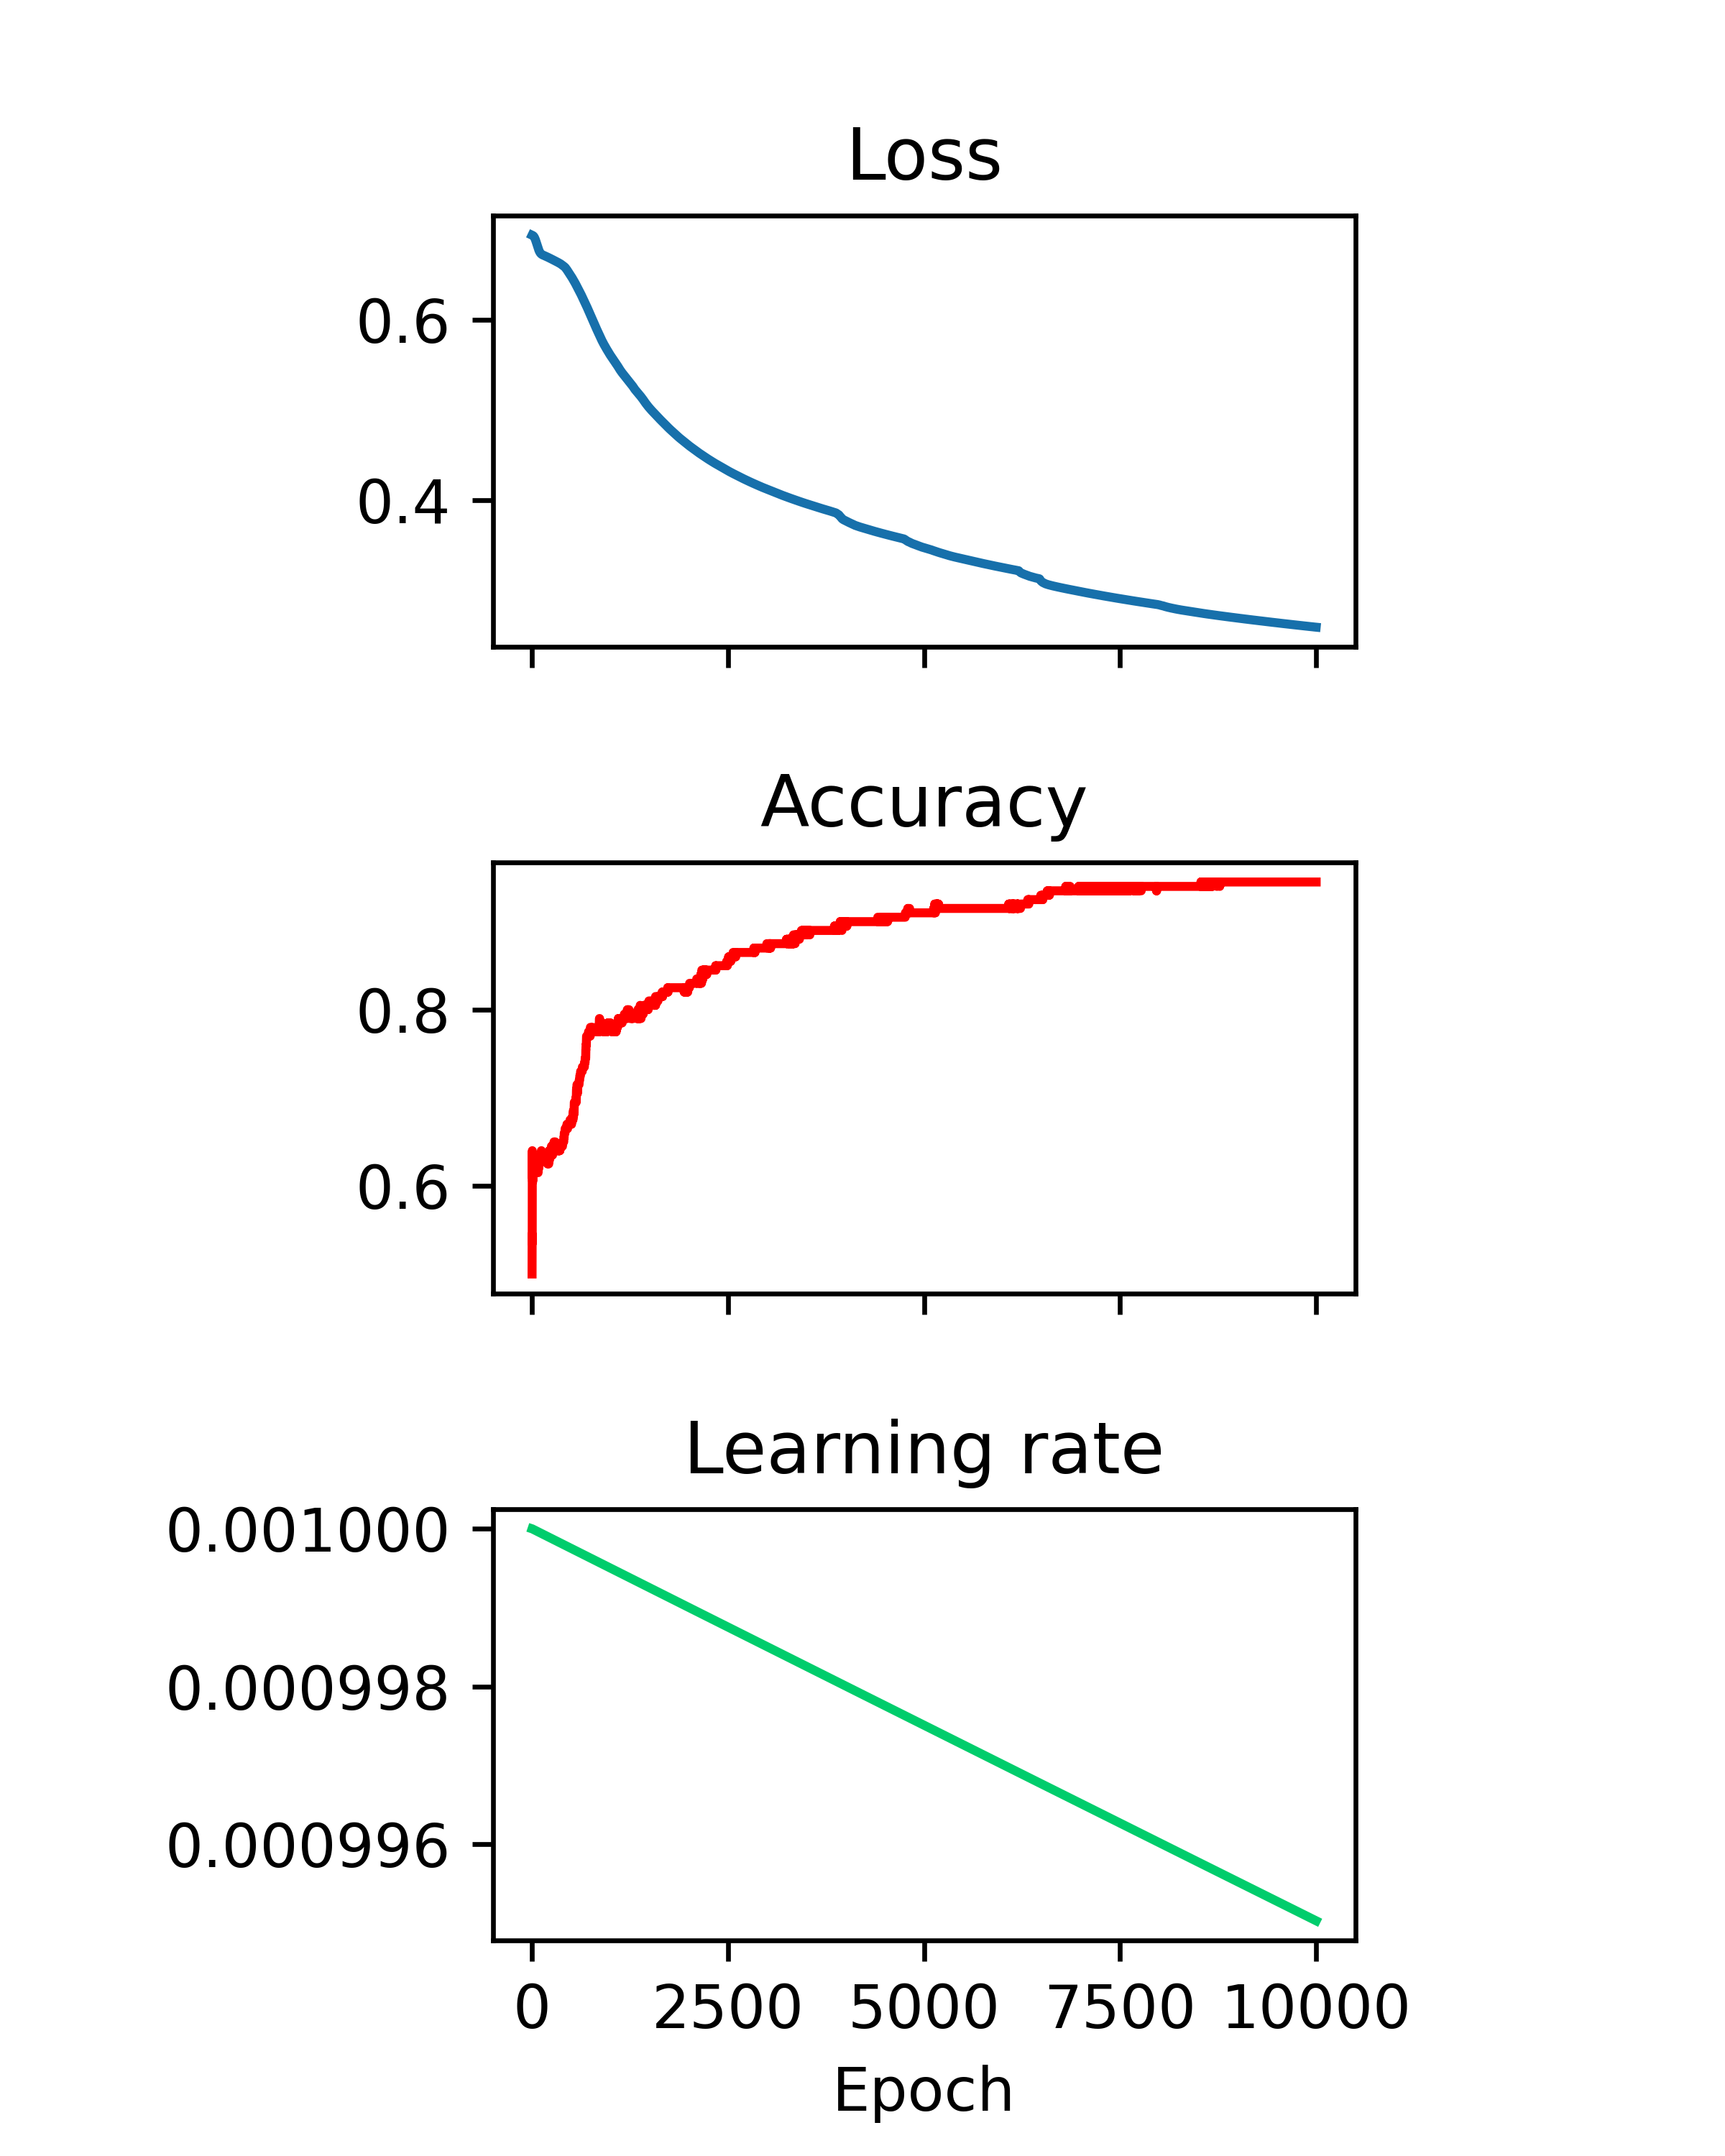

The file beside this chart, header and first rows:
	epoch	accuracy	loss	data_loss	regularization_loss	learning_rate
0	0	0.5	0.6932	0.2036	5.625688005238772e-06	0.001
1	1	0.545	0.6931	0.2036	5.606119520962238e-06	0.001
2	2	0.535	0.6931	0.2036	5.7501043629599735e-06	0.001
3	3	0.64	0.6931	0.2036	6.034457663190551e-06	0.001
4	4	0.61	0.693	0.2036	6.444198050303385e-06	0.001
5	5	0.635	0.693	0.2036	6.971976399654523e-06	0.001
6	6	0.635	0.693	0.2036	7.615745882503689e-06	0.001
7	7	0.615	0.6929	0.2036	8.373183547519148e-06	0.001
8	8	0.605	0.6929	0.2036	9.24842240056023e-06	0.001
9	9	0.605	0.6928	0.2036	1.0245193145237864e-05	0.001
10	10	0.615	0.6928	0.2036	1.1363854981027544e-05	0.001
11	11	0.63	0.6927	0.2036	1.2605890748091042e-05	0.001
12	12	0.625	0.6927	0.2036	1.3976310845464469e-05	0.001
13	13	0.63	0.6926	0.2036	1.5478365705348552e-05	0.001
14	14	0.635	0.6925	0.2036	1.7116667702794076e-05	0.001
15	15	0.63	0.6925	0.2036	1.8890756415203216e-05	0.001
16	16	0.62	0.6924	0.2036	2.0807065768167377e-05	0.001
17	17	0.62	0.6923	0.2036	2.286861650645733e-05	0.001
18	18	0.62	0.6922	0.2036	2.5073706172406675e-05	0.001
19	19	0.62	0.6921	0.2036	2.742516784928739e-05	0.001
20	20	0.62	0.692	0.2036	2.993157273158431e-05	0.001
21	21	0.615	0.6919	0.2036	3.2597816549241545e-05	0.001
22	22	0.615	0.6918	0.2036	3.5433362238109115e-05	0.001
23	23	0.615	0.6917	0.2036	3.844252321869135e-05	0.001
24	24	0.615	0.6916	0.2036	4.1627458762377506e-05	0.001
25	25	0.62	0.6914	0.2036	4.499895870685577e-05	0.001
26	26	0.62	0.6913	0.2036	4.8557932022958996e-05	0.001
27	27	0.62	0.6912	0.2036	5.230112746357918e-05	0.001
28	28	0.62	0.691	0.2036	5.623878724873066e-05	0.001
29	29	0.62	0.6909	0.2036	6.036963500082493e-05	0.001
30	30	0.62	0.6907	0.2036	6.469705421477557e-05	0.001
31	31	0.62	0.6905	0.2036	6.922826264053583e-05	0.001
32	32	0.62	0.6904	0.2036	7.397165521979331e-05	0.001
33	33	0.625	0.6902	0.2036	7.891470007598401e-05	0.001
34	34	0.625	0.69	0.2036	8.405681978911162e-05	0.001
35	35	0.625	0.6898	0.2036	8.940253034234047e-05	0.001
36	36	0.625	0.6896	0.2036	9.495531674474477e-05	0.001
37	37	0.625	0.6894	0.2036	0.0001007	0.001
38	38	0.625	0.6892	0.2036	0.0001066	0.001
39	39	0.625	0.689	0.2036	0.0001128	0.001
40	40	0.625	0.6888	0.2036	0.0001191	0.001
41	41	0.625	0.6886	0.2036	0.0001256	0.001
42	42	0.625	0.6884	0.2036	0.0001323	0.001
43	43	0.63	0.6881	0.2036	0.0001392	0.001
44	44	0.63	0.6879	0.2036	0.0001464	0.001
45	45	0.63	0.6877	0.2036	0.0001537	0.001
46	46	0.635	0.6874	0.2036	0.0001613	0.001
47	47	0.635	0.6872	0.2036	0.000169	0.001
48	48	0.635	0.6869	0.2036	0.0001769	0.001
49	49	0.635	0.6866	0.2036	0.0001851	0.001
50	50	0.635	0.6864	0.2036	0.0001934	0.001
51	51	0.635	0.6861	0.2036	0.0002019	0.001
52	52	0.635	0.6858	0.2036	0.0002106	0.001
53	53	0.63	0.6856	0.2036	0.0002195	0.001
54	54	0.63	0.6853	0.2036	0.0002286	0.001
55	55	0.63	0.685	0.2036	0.0002379	0.001
56	56	0.625	0.6847	0.2036	0.0002473	0.001
57	57	0.625	0.6845	0.2036	0.0002569	0.001
58	58	0.625	0.6842	0.2036	0.0002667	0.001
59	59	0.625	0.6839	0.2036	0.0002766	0.001
... 9,941 more rows
